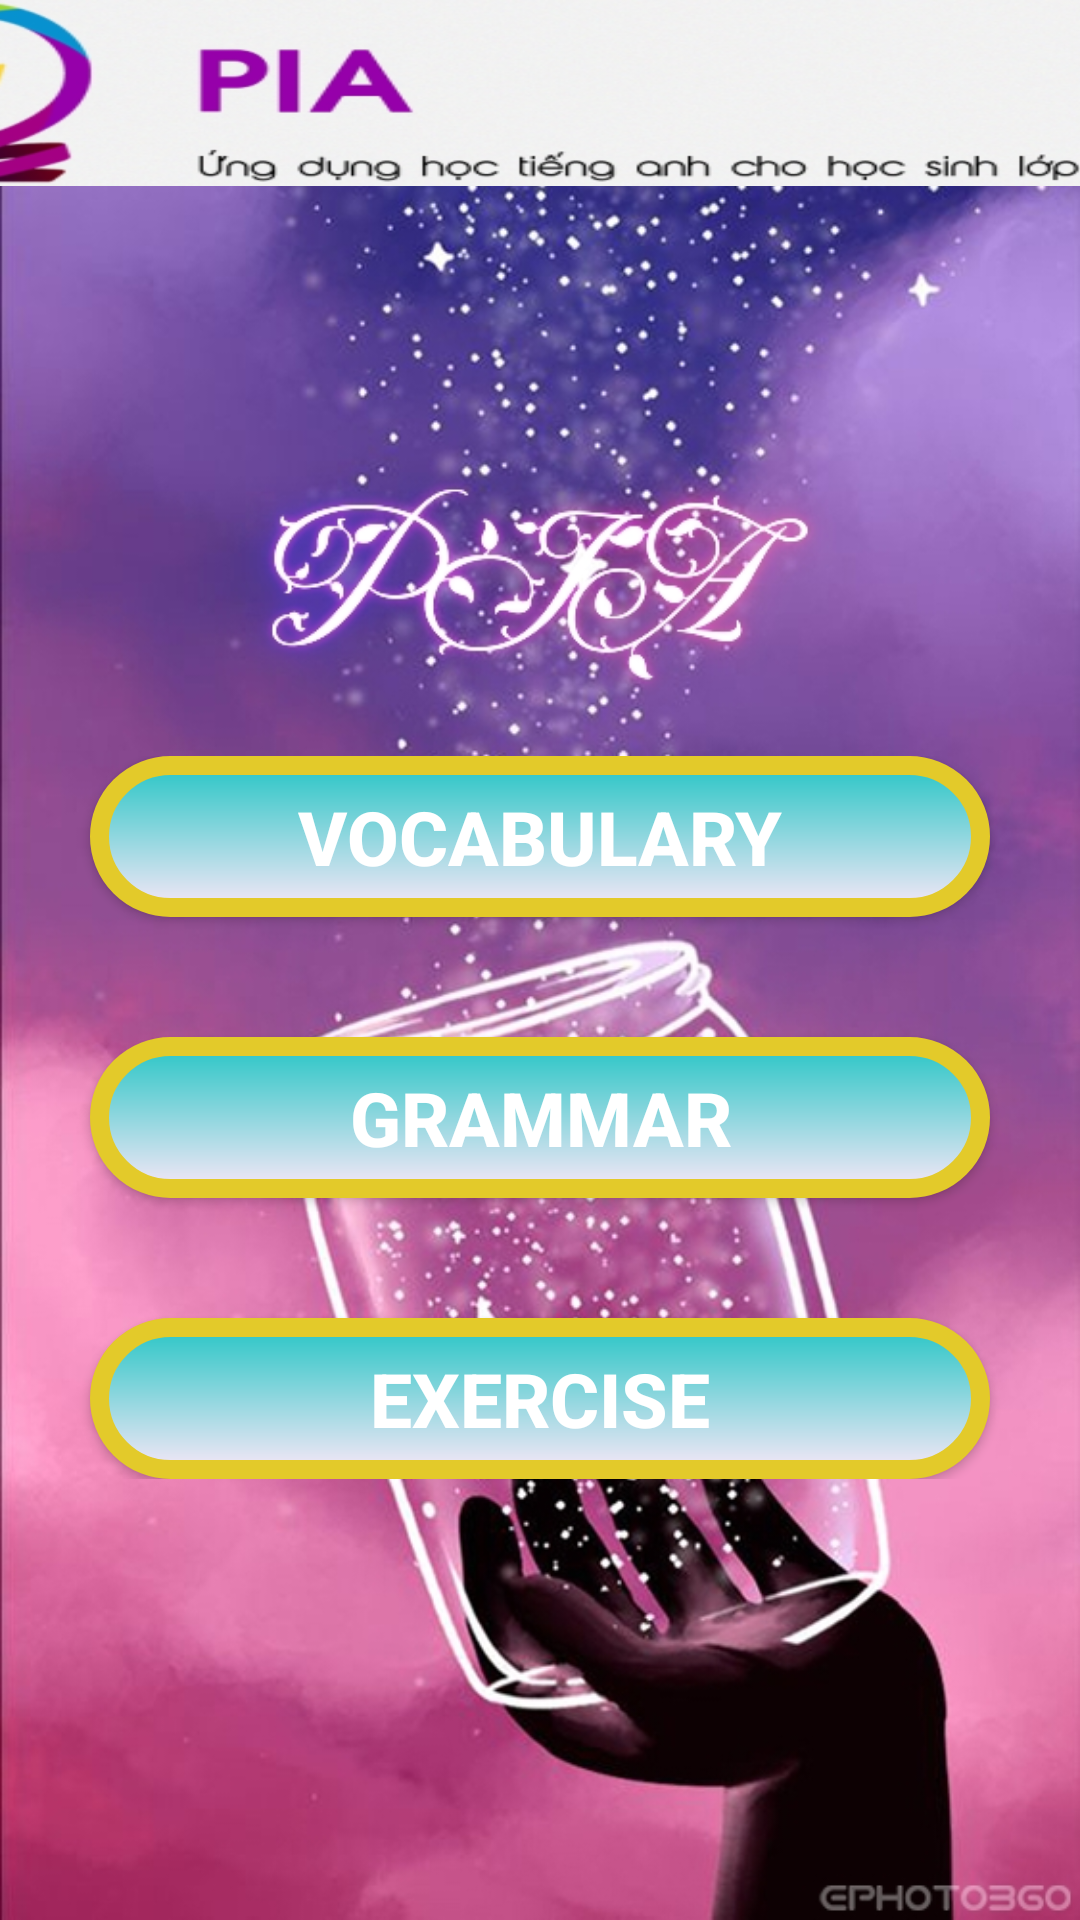

Write the Android layout XML for this screen, with the resource values it uses.
<!-- AndroidManifest.xml: application theme AppTheme -->
<!-- res/layout/choose_unit.xml -->
<?xml version="1.0" encoding="utf-8"?>
<LinearLayout xmlns:android="http://schemas.android.com/apk/res/android"
    android:layout_width="match_parent"
    android:layout_height="match_parent"
    xmlns:app="http://schemas.android.com/apk/res-auto"
    xmlns:tools="http://schemas.android.com/tools"
    android:background="@drawable/bgpia"
    tools:context=".Study.unit_choose"
    android:orientation="vertical">
    <androidx.appcompat.widget.Toolbar
        android:id="@+id/s_show_toolbar"
        android:layout_width="wrap_content"
        android:layout_height="wrap_content"
        android:minHeight="?attr/actionBarSize"
        android:theme="?attr/actionBarTheme"
        app:logo="@mipmap/piabg"
        android:scaleX="1.7"
        android:scaleY="1"
        android:gravity="center"/>
    <LinearLayout
        android:layout_width="match_parent"
        android:layout_height="wrap_content"
        android:layout_marginTop="190dp"
        android:gravity="center"
        android:orientation="vertical">
        <Button
            android:background="@drawable/button_selector"
            android:text="VOCABULARY"
            android:textStyle="bold"
            android:textColor="#FFFFFF"
            android:textSize="25dp"
            android:layout_width="300dp"
            android:id="@+id/btn_vocabulary"
            android:onClick="vocab"
            android:layout_height="match_parent"
            tools:ignore="OnClick" />
        <Button
            android:background="@drawable/button_selector"
            android:text="GRAMMAR"
            android:layout_marginTop="40dp"
            android:textStyle="bold"
            android:textColor="#FFFFFF"
            android:textSize="25dp"
            android:layout_width="300dp"
            android:id="@+id/btn_grammar"
            android:onClick="gram"
            android:layout_height="match_parent"
            tools:ignore="OnClick" />
        <Button
            android:background="@drawable/button_selector"
            android:text="EXERCISE"
            android:layout_marginTop="40dp"
            android:textStyle="bold"
            android:textSize="25dp"
            android:textColor="#FFFFFF"
            android:layout_width="300dp"
            android:id="@+id/btn_exercise"
            android:onClick="exercise"
            android:layout_height="match_parent"
            tools:ignore="OnClick" />


    </LinearLayout>
</LinearLayout>
<!-- resources referenced by this layout -->
<resources>
  <!-- drawable bgpia: jpg bitmap (drawable-v24, 303871 bytes) -->
  <!-- drawable button_selector (drawable-v24) -->
  <?xml version="1.0" encoding="utf-8"?>
  <shape xmlns:android="http://schemas.android.com/apk/res/android">
      <gradient
          android:angle="90"
          android:endColor="#2AC6C6"
          android:startColor="#F5E7F7"></gradient>
      <corners android:radius="300dp" />
      <padding android:left="10dp" android:top="10dp"
          android:right="10dp" android:bottom="10dp" />
      <stroke
          android:color="#E3CA2A"
          android:width="3pt"
          ></stroke>
  </shape>
  <!-- mipmap piabg: jpg bitmap (mipmap-xhdpi, 120501 bytes) -->
  <style name="AppTheme" parent="Base.Theme.AppCompat.Light.DarkActionBar">
          
          <item name="colorPrimary">@color/colorPrimary</item>
          <item name="colorPrimaryDark">@color/colorPrimaryDark</item>
          <item name="colorAccent">@color/colorAccent</item>
      </style>
  <!-- not gathered from this repository: default colours our renderer supplied (Android Studio template values) -->
  <color name="colorPrimary">#FF6200EE</color>
  <color name="colorPrimaryDark">#FF3700B3</color>
  <color name="colorAccent">#FF03DAC5</color>
</resources>
